Labelled photos from "processed", an image-classification folder in Agya-Aboagye-Otchere/CSCI-6379-3D-Printing-Defect-Detection-and-Correction. The possible labels are: bed adhesion, layer shifting, over extrusion, stringing, under extrusion, warping.

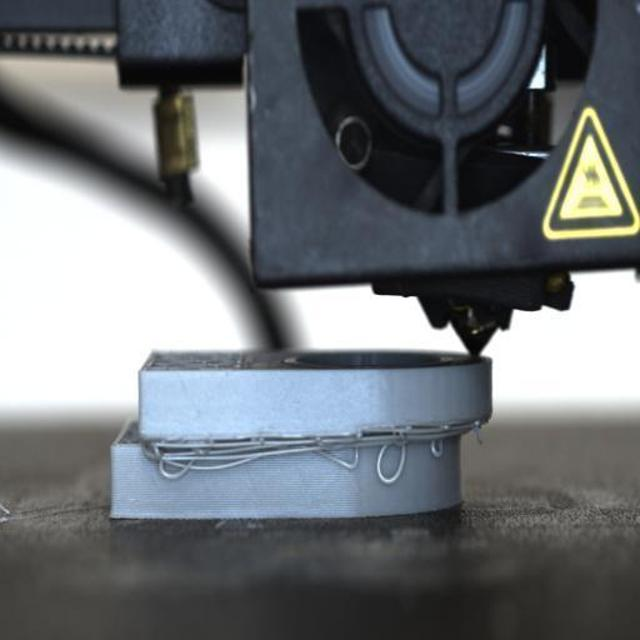
Label: layer shifting

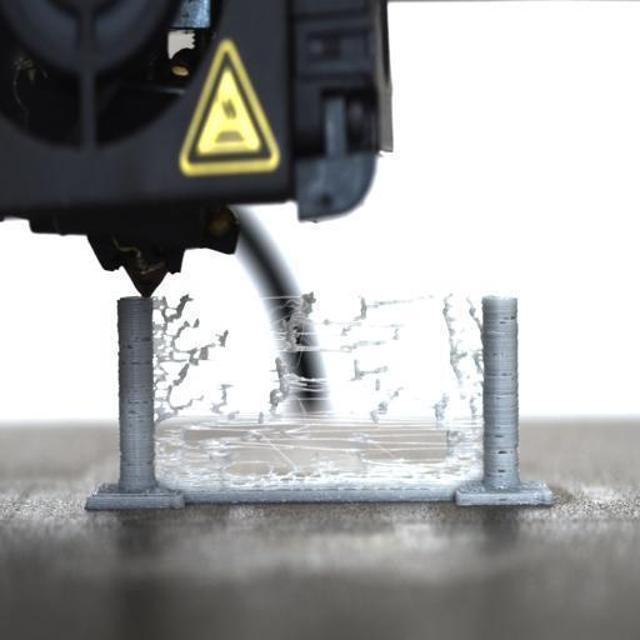
Label: stringing

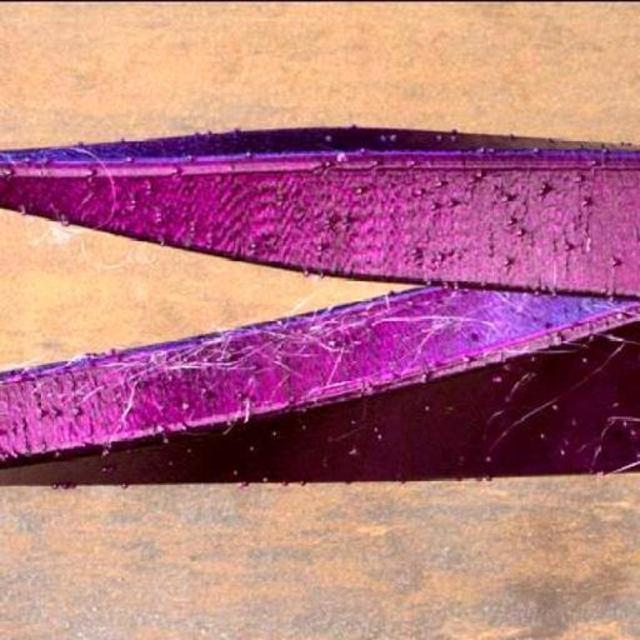
Label: stringing

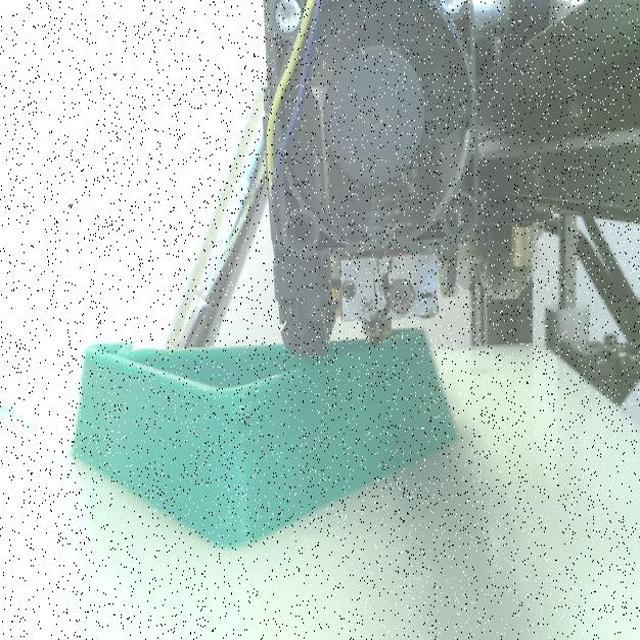
Label: over extrusion

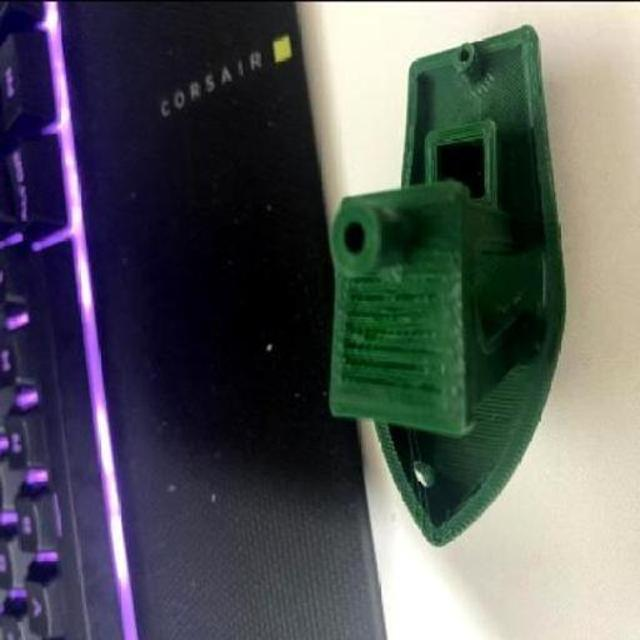
Label: under extrusion

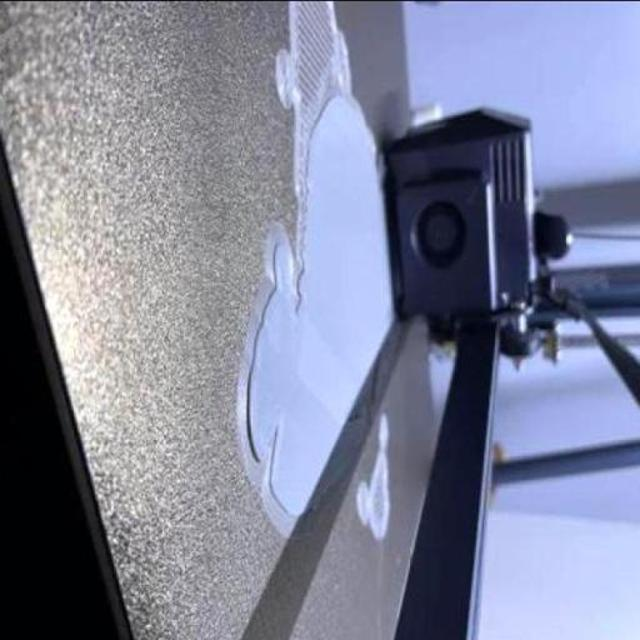
Label: warping
